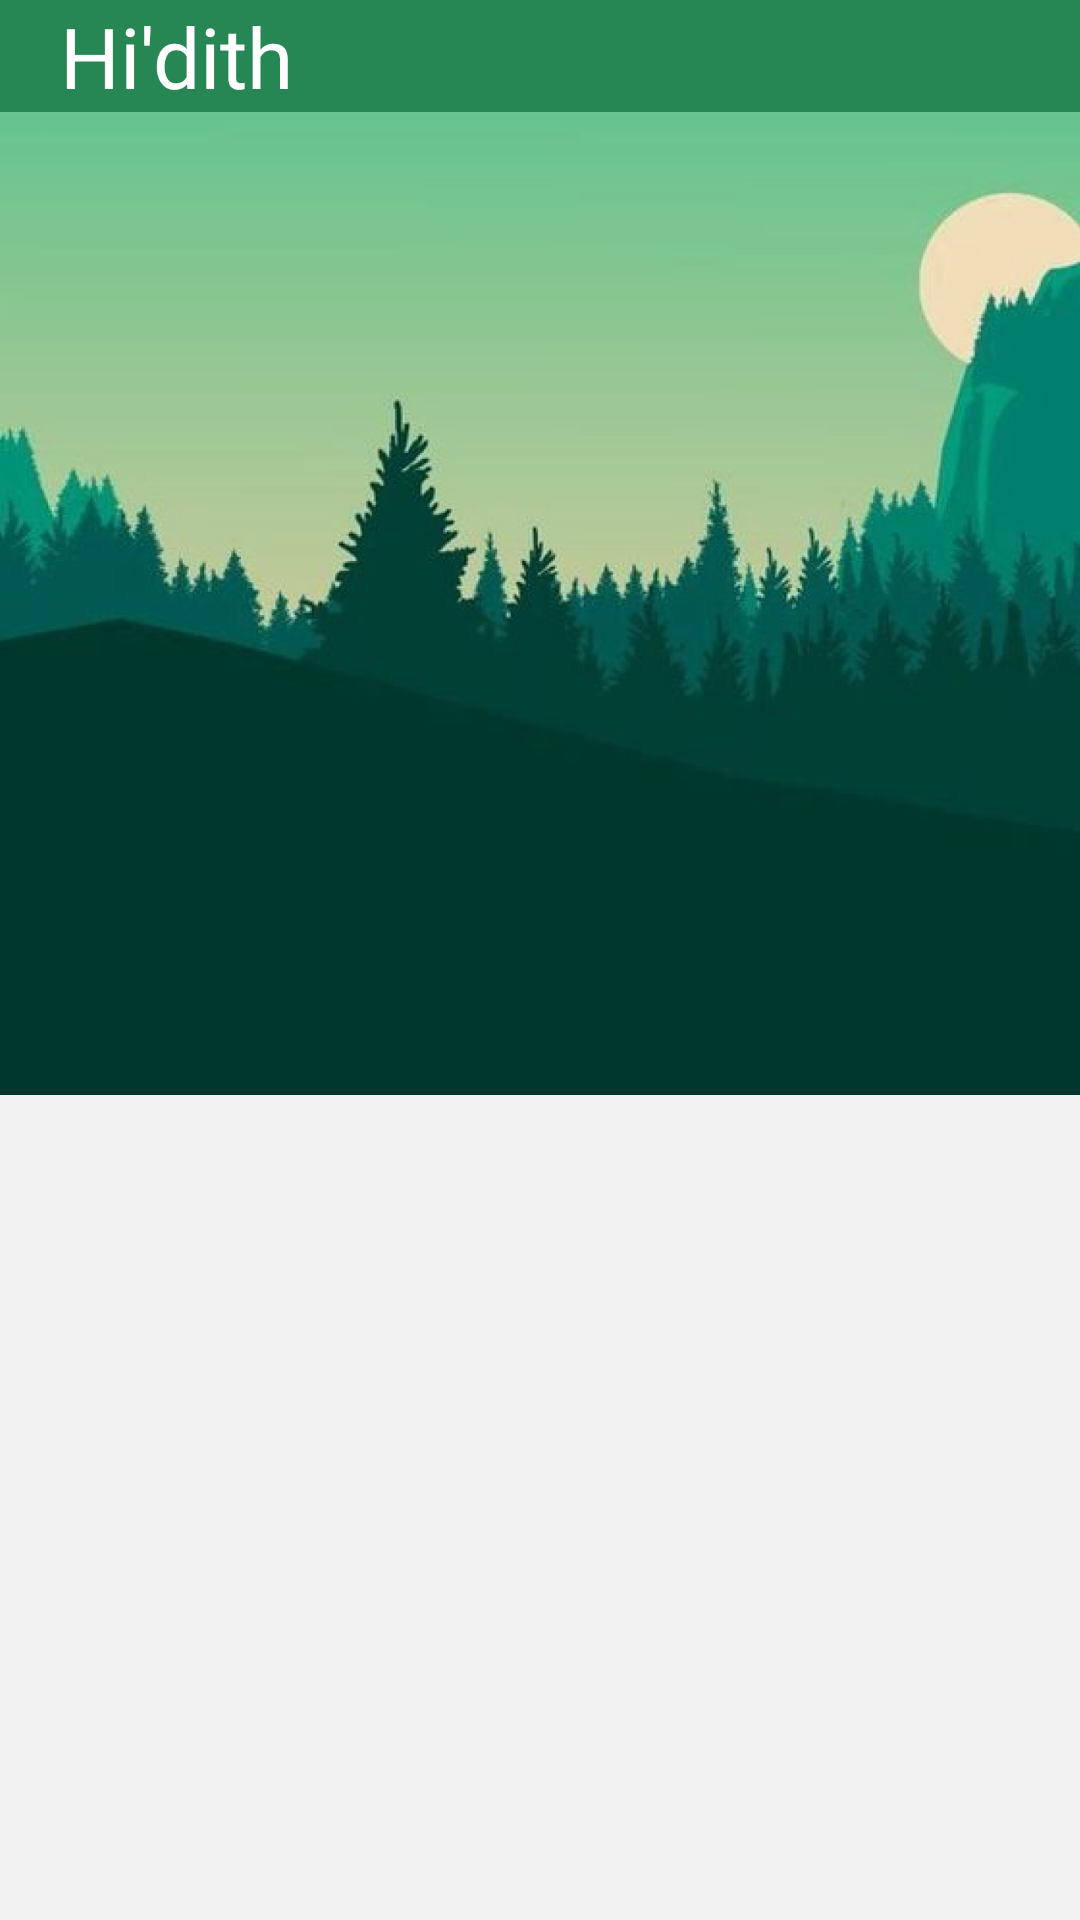

Here is an Android app screen rendered from its layout file. Give the layout XML and the strings, colors and styles it references.
<!-- AndroidManifest.xml: application theme Theme.Hadeeth -->
<!-- res/layout/activity_main.xml -->
<?xml version="1.0" encoding="utf-8"?>
<LinearLayout xmlns:android="http://schemas.android.com/apk/res/android"
    xmlns:app="http://schemas.android.com/apk/res-auto"
    xmlns:tools="http://schemas.android.com/tools"
    android:orientation="vertical"
    android:fitsSystemWindows="true"
    android:layout_width="match_parent"
    android:layout_height="match_parent"
    android:background="@drawable/gk"
    tools:context=".MainActivity">

    <com.google.android.material.appbar.AppBarLayout
        android:layout_width="match_parent"
        android:layout_height="wrap_content"
        android:theme="@style/Theme.AppCompat">
        <include layout="@layout/toolbar_main" />

    </com.google.android.material.appbar.AppBarLayout>

    <androidx.cardview.widget.CardView
        android:layout_width="match_parent"
        android:layout_height="200dp"
        android:layout_margin="10dp"
        app:cardCornerRadius="10dp"
        app:cardBackgroundColor="@android:color/transparent"
        app:cardElevation="0dp">

        <RelativeLayout
            android:layout_width="match_parent"
            android:layout_height="match_parent">

            <TextView
                android:id="@+id/tvToday"
                android:layout_width="wrap_content"
                android:layout_height="wrap_content"
                android:layout_alignParentStart="true"
                android:layout_marginStart="15dp"
                android:layout_marginTop="150dp"
                android:textColor="@android:color/white"
                android:textSize="18sp"
                android:textStyle="bold"/>

            <TextView
                android:id="@+id/tvDate"
                android:layout_width="wrap_content"
                android:layout_height="wrap_content"
                android:layout_below="@+id/tvToday"
                android:layout_marginStart="15dp"
                android:layout_marginTop="10dp"
                android:textColor="@android:color/white"
                android:textSize="12sp" />

        </RelativeLayout>

    </androidx.cardview.widget.CardView>
    <LinearLayout
        android:layout_width="match_parent"
        android:layout_height="match_parent"
        android:background="@drawable/bg_main_menu"
        android:orientation="vertical"
        android:layout_marginTop="30dp"
        android:padding="16dp">

        <ScrollView
            android:layout_width="match_parent"
            android:layout_height="match_parent">


        <androidx.recyclerview.widget.RecyclerView
            android:id="@+id/rvHadith"
            android:layout_width="match_parent"
            android:layout_height="match_parent"
            android:layout_margin="5dp"
            tools:listitem="@layout/list_item"/>'
        </ScrollView>

    </LinearLayout>

</LinearLayout>
<!-- res/layout/toolbar_main.xml (included above) -->
<?xml version="1.0" encoding="utf-8"?>
<FrameLayout xmlns:android="http://schemas.android.com/apk/res/android"
    xmlns:app="http://schemas.android.com/apk/res-auto"
    android:layout_width="match_parent"
    android:layout_height="wrap_content"
    android:background="@color/colorPrimaryDark"
    app:popupTheme="@style/ThemeOverlay.AppCompat.Dark.ActionBar">

            <TextView
                android:layout_width="wrap_content"
                android:layout_height="wrap_content"
                android:layout_centerVertical="true"
                android:layout_marginStart="20dp"
                android:text="Hi'dith"
                android:fontFamily="@font/bold"
                android:textColor= "@color/white"
                android:textSize="28sp" />

</FrameLayout>
<!-- res/layout/list_item.xml (included above) -->
<?xml version="1.0" encoding="utf-8"?>
<androidx.cardview.widget.CardView xmlns:android="http://schemas.android.com/apk/res/android"
    xmlns:app="http://schemas.android.com/apk/res-auto"
    android:id="@+id/cvHadith"
    android:layout_width="match_parent"
    android:layout_height="wrap_content"
    app:cardCornerRadius="10dp"
    app:cardElevation="4dp"
    app:cardUseCompatPadding="true"
    app:contentPadding="5dp">

    <LinearLayout
        android:layout_width="match_parent"
        android:layout_height="wrap_content"
        android:orientation="horizontal">

        <RelativeLayout
            android:layout_width="50dp"
            android:layout_marginTop="10dp"
            android:layout_height="50dp"
            android:background="@drawable/ic_bg_row">

            <TextView
                android:id="@+id/txtNumber"
                android:layout_width="wrap_content"
                android:layout_height="wrap_content"
                android:layout_centerInParent="true"
                android:textColor="@android:color/black"
                android:textSize="14sp"
                android:textStyle="bold" />

        </RelativeLayout>

        <LinearLayout
            android:layout_width="match_parent"
            android:layout_height="70dp"
            android:orientation="horizontal">

            <LinearLayout
                android:layout_width="0dp"
                android:layout_height="wrap_content"
                android:layout_gravity="center_vertical"
                android:layout_marginStart="10dp"
                android:layout_weight="1"
                android:orientation="vertical">

                <TextView
                    android:id="@+id/txtName"
                    android:layout_width="wrap_content"
                    android:layout_height="match_parent"
                    android:textAlignment="textStart"
                    android:textColor="@color/colorPrimaryDark"
                    android:textSize="15sp"
                    android:textStyle="bold"
                    android:layout_margin="3dp" />

            </LinearLayout>

        </LinearLayout>

    </LinearLayout>

</androidx.cardview.widget.CardView>
<!-- resources referenced by this layout -->
<resources>
  <color name="colorPrimaryDark">#268754</color>
  <color name="white">#FFFFFFFF</color>
  <!-- drawable gk: png bitmap (drawable, 307421 bytes) -->
  <!-- drawable ic_bg_row (drawable-v24) -->
  <?xml version="1.0" encoding="utf-8"?>
  <vector xmlns:android="http://schemas.android.com/apk/res/android"
      android:width="24dp"
      android:height="24dp"
      android:viewportWidth="500"
      android:viewportHeight="500">
  
      <group>
          <clip-path android:pathData="M0,0h500v500h-500z M 0,0" />
          <path
              android:fillColor="#00000000"
              android:pathData=" M 191.389 108.5 L 108.5 108.5 L 108.5 191.389 L 49.889 250 L 108.5 308.611 L 108.5 391.5 L 191.389 391.5 L 250 450.111 L 308.611 391.5 L 391.5 391.5 L 391.5 308.611 L 450.111 250 L 391.5 191.389 L 391.5 108.5 L 308.611 108.5 L 250 49.889 L 191.389 108.5 Z "
              android:strokeWidth="35"
              android:strokeColor="@color/colorPrimaryDark"
              android:strokeLineCap="square"
              android:strokeLineJoin="miter" />
      </group>
  
  </vector>
  <style name="Theme.Hadeeth" parent="Theme.MaterialComponents.DayNight.DarkActionBar">
          
          <item name="colorPrimary">@color/purple_500</item>
          <item name="colorPrimaryVariant">@color/colorPrimaryDark</item>
          <item name="colorOnPrimary">@color/white</item>
          
          <item name="colorSecondary">@color/teal_200</item>
          <item name="colorSecondaryVariant">@color/teal_700</item>
          <item name="colorOnSecondary">@color/black</item>
          
          <item name="android:statusBarColor" tools:targetApi="l">?attr/colorPrimaryVariant</item>
          
          <item name="windowActionBar">false</item>
          <item name="windowNoTitle">true</item>
      </style>
  <color name="purple_500">#FF6200EE</color>
  <color name="teal_200">#FF03DAC5</color>
  <color name="teal_700">#FF018786</color>
  <color name="black">#FF000000</color>
</resources>
